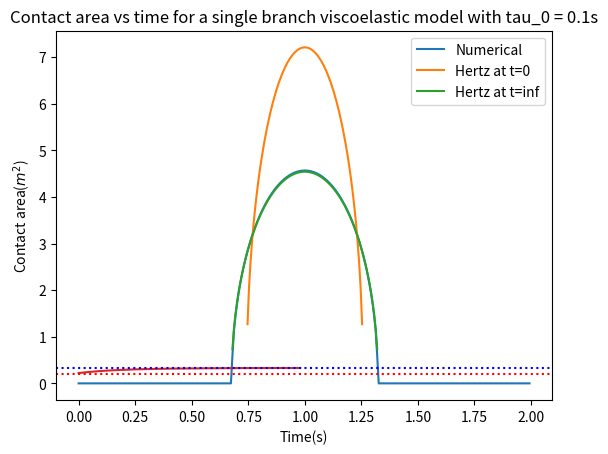

The matplotlib source for this figure:
### This script is for the Maxwell one branch model.
### Deduce process is in generalized_Maxwell_backward_Euler.ipynb

import numpy as np
import matplotlib.pyplot as plt
#define input parameters
##time
t0 = 0
t1 = 1
dt = (t1 - t0)/50
##load(constant)
W = 1e0  # Total load

#domain size
R = 1  # Radius of demi-sphere
L = 2  # Domain size
Radius = 0.5
S = L**2  # Domain area

# Generate a 2D coordinate space
n = 300
m = 300

x, y = np.meshgrid(np.linspace(0, L, n, endpoint=False), np.linspace(0, L, m, endpoint=False))

x0 = 1
y0 = 1

E = 3  # Young's modulus
nu = 0.5
E_star = E / (1 - nu**2)  # Plane strain modulus

##################################################################
#####First just apply for demi-sphere and compare with Hertz######
##################################################################

# We define the distance from the center of the sphere
r = np.sqrt((x-x0)**2 + (y-y0)**2)

# Define the kernel in the Fourier domain
q_x = 2 * np.pi * np.fft.fftfreq(n, d=L/n)
q_y = 2 * np.pi * np.fft.fftfreq(m, d=L/m)
QX, QY = np.meshgrid(q_x, q_y)

kernel_fourier = np.zeros_like(QX)
kernel_fourier = 2 / (E_star * np.sqrt(QX**2 + QY**2))
kernel_fourier[0, 0] = 0  # Avoid division by zero at the zero frequency

h_profile = -(r**2)/(2*Radius)

def apply_integration_operator(Origin, kernel_fourier, h_profile):
    # Compute the Fourier transform of the input image
    Origin2fourier = np.fft.fft2(Origin, norm='ortho')

    Middle_fourier = Origin2fourier * kernel_fourier

    Middle = np.fft.ifft2(Middle_fourier, norm='ortho').real

    Gradient = Middle - h_profile

    return Gradient, Origin2fourier#true gradient





def recover_original_image(Gradient, kernel_fourier, h_profile):
    Middle = Gradient + h_profile
    
    Middle_fourier = np.fft.fft2(Middle, norm='ortho')
    
    Origin2fourier = Middle_fourier / kernel_fourier

    P = np.fft.ifft2(Origin2fourier, norm='ortho').real  

    return P









##define our elastic solver with constrained conjuagte gradient method

## E_star seems no use here
def contact_solver(n, m, W, S, h_profile, tol=1e-6, iter_max=200):
    

    # Initial pressure distribution
    P = np.full((n, m), W / S)  # Initial guess for the pressure

    #initialize the search direction
    T = np.zeros((n, m))

    #set the norm of surface(to normalze the error)
    h_rms = np.std(h_profile)

    #initialize G_norm and G_old
    G_norm = 0
    G_old = 1

    #initialize delta
    delta = 0

    # Initialize variables for the iteration
    k = 0  # Iteration counter
    error = np.inf  # Initialize error
    h_rms = np.std(h_profile)

    while np.abs(error) > tol and k < iter_max:
        S = P > 0

        G, P_fourier = apply_integration_operator(P, kernel_fourier, h_profile)

        G -= G[S].mean()

        G_norm = np.linalg.norm(G[S])**2

        # Calculate the search direction
        T[S] = G[S] + delta * G_norm / G_old * T[S]
        T[~S] = 0  ## out of contact area, dont need to update

        # Update G_old
        G_old = G_norm

        # Set R
        R, T_fourier  = apply_integration_operator(T, kernel_fourier, h_profile)
        R += h_profile
        R -= R[S].mean()

        # Calculate the step size tau
        tau = np.vdot(G[S], T[S]) / np.vdot(R[S], T[S])

        # Update P
        P -= tau * T        
        P *= P > 0

        # identify the inadmissible points
        R = (P == 0) & (G < 0)

        if R.sum() == 0:
            delta = 1
        else:
            delta = 0#change the contact point set and need to do conjugate gradient again

        # Enforce the applied force constraint
        P = W * P / np.mean(P) / L**2  

        # Calculate the error for convergence checking
        error = np.vdot(P, (G - np.min(G))) / (P.sum()*h_rms) 
        print(delta, error, k, np.mean(P), np.mean(P>0), tau)
        
        k += 1  # Increment the iteration counter

    # Ensure a positive gap by updating G
    G = G - np.min(G)

    displacement_fourier = P_fourier * kernel_fourier
    displacement = np.fft.ifft2(displacement_fourier, norm='ortho').real

    return displacement, P

##################################################################
#####shear modulus for one branch Maxwell model###################
##################################################################
G_inf = 2.75 #elastic branch
G_1 = 2.75 

print('G_inf:', G_inf, ' G_1:', G_1)

# Define the relaxation times
tau_1 = 0.1
eta_1 = G_1 * tau_1

##################################################################
#####define G_tilde for one-branch Maxwell model #################
##################################################################

G_tilde = tau_1 * G_1 / (tau_1 + dt)
#for multi-branch, we have $\tilde{G}=\sum_k \frac{\tau^k}{\tau^k+\Delta t} G^k$
#G_tilde = 0
#for k in range(n):
#    G_tilde += tau[k] / (tau[k] + dt) * G[k]


# Define parameters for updating the surface profile
alpha = G_inf + G_tilde
beta = G_tilde
gamma_k = tau_1 / (tau_1 + dt)#k=1 for one-branch model
#gamma_k = tau[k]/(tau[k] + dt)

Surface = h_profile

U = np.zeros((n, m))
M = np.zeros((n, m))

Ac=[]


M_k_new = 0
for t in np.arange(t0, t1, dt):

    #Update the surface profile
    H_new = alpha*Surface - beta*U + gamma_k*M_k_new

    #main step1: Compute $P_{t+\Delta t}^{\prime}$
    #M_new, P = contact_solver(n, m, W, S, H_new, tol=1e-6, iter_max=200)
    M_new, P = contact_solver(n, m, W, S, H_new, tol=1e-6, iter_max=200)

    ##Sanity check??
    


    ##main step2: Update global displacement
    U_new = (1/alpha)*(M_new - gamma_k*M_k_new + beta*U)



    #main step3: Update the pressure
    #M_new[k] = gamma_k*(M_new[k] + G[k]*(U_new[k] - U[k]))
    M_k_new = gamma_k*(M_k_new + G_1*(U_new - U))


    Ac.append(np.mean(P > 0)*S)

    M = M_new
    #main step4: Update the total displacement field
    U = U_new


#######################################
###Hertzian contact theory reference
#######################################
##Hertz solution at t0    
E_effective_t0 = 2*(G_inf+G_1)*(1+nu)/(1-nu**2)

p0_t0 = (6*W*(E_effective_t0)**2/(np.pi**3*Radius**2))**(1/3)
a_t0 = (3*W*Radius/(4*(E_effective_t0)))**(1/3)
##Hertz solution at t_inf
E_effective_inf = 2*G_inf*(1+nu)/(1-nu**2)

p0_t_inf = (6*W*(E_effective_inf)**2/(np.pi**3*Radius**2))**(1/3)
a_t_inf = (3*W*Radius/(4*(E_effective_inf)))**(1/3)


plt.plot(x[n//2], P[n//2])
plt.plot(x[n//2], p0_t0*np.sqrt(1 - (x[n//2]-x0)**2 / a_t0**2))
plt.plot(x[n//2], p0_t_inf*np.sqrt(1 - (x[n//2]-x0)**2 / a_t_inf**2))
plt.legend(["Numerical", "Hertz at t=0", "Hertz at t=inf"])
plt.xlabel("x")
plt.ylabel("Pressure distribution")
plt.show()

Ac_hertz_t0 = np.pi*a_t0**2
Ac_hertz_t_inf = np.pi*a_t_inf**2

print("Analytical contact area radius at t0:", a_t0)
print("Analytical contact area radius at t_inf:", a_t_inf)
print("Analytical maximum pressure at t0:", p0_t0)
print("Analytical maximum pressure at t_inf:", p0_t_inf)
print("Numerical contact area at t0:", Ac[0])
print("Numerical contact area at t_inf",  Ac[-1])
print("Analyical contact area at t0:", Ac_hertz_t0)
print("Analyical contact area at t_inf:", Ac_hertz_t_inf)
plt.plot(np.arange(t0, t1, dt), Ac)
plt.axhline(Ac_hertz_t0, color='red', linestyle='dotted')
plt.axhline(Ac_hertz_t_inf, color='blue', linestyle='dotted')
plt.xlabel("Time(s)")
plt.ylabel("Contact area($m^2$)")
plt.legend(["Numerical", "Hertz at t=0", "Hertz at t=inf"])
#define a title that can read parameter tau_0
plt.title("Contact area vs time for a single branch viscoelastic model with tau_0 = " + str(tau_1) + "s")
#plt.axhline(Ac_hertz_t_inf, color='blue')
plt.show()